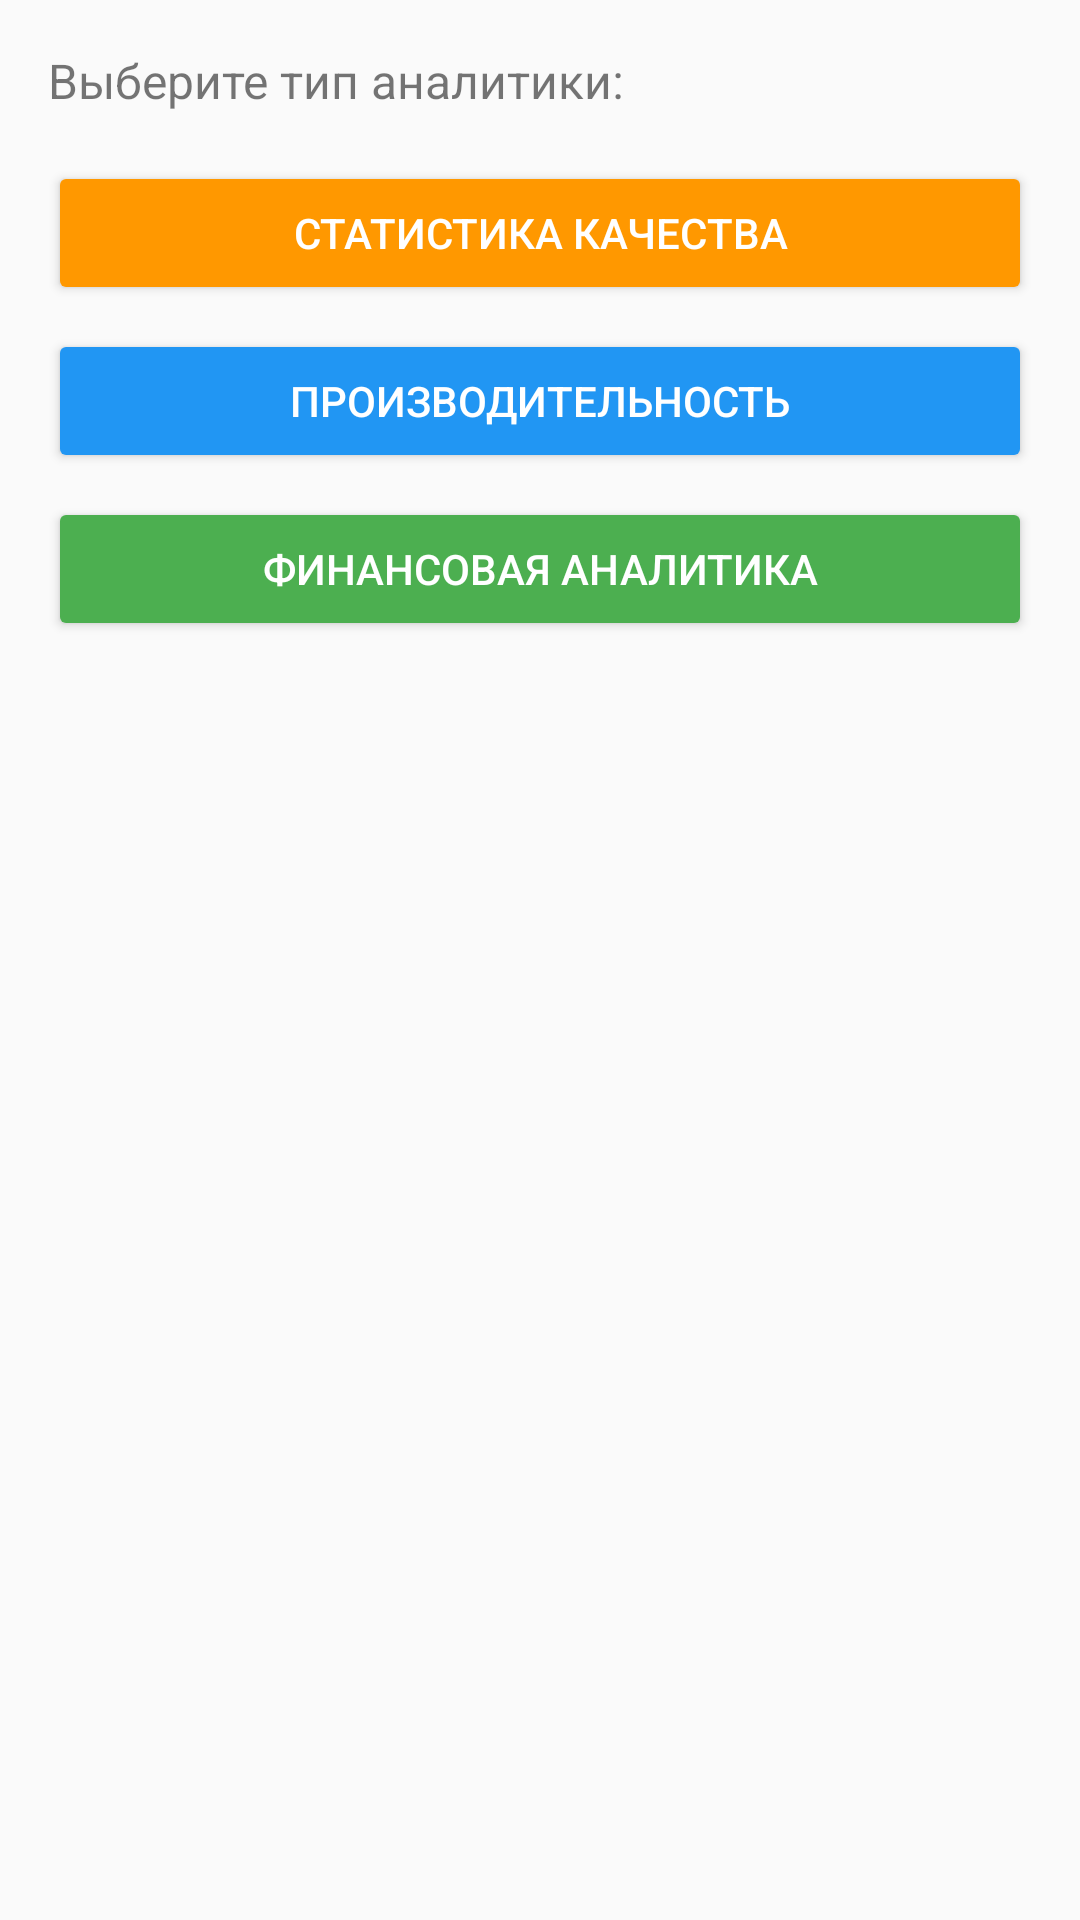

Android layout source for this screen:
<!-- AndroidManifest.xml: application theme Theme.AppCompat.Light.DarkActionBar -->
<!-- res/layout/dialog_analytics.xml -->
<?xml version="1.0" encoding="utf-8"?>
<LinearLayout xmlns:android="http://schemas.android.com/apk/res/android"
    android:layout_width="match_parent"
    android:layout_height="wrap_content"
    android:orientation="vertical"
    android:padding="16dp">

    <TextView
        android:layout_width="match_parent"
        android:layout_height="wrap_content"
        android:text="Выберите тип аналитики:"
        android:textSize="16sp"
        android:layout_marginBottom="16dp" />

    <Button
        android:id="@+id/btnQualityStats"
        android:layout_width="match_parent"
        android:layout_height="wrap_content"
        android:text="Статистика качества"
        android:backgroundTint="#FF9800"
        android:textColor="@android:color/white"
        android:layout_marginBottom="8dp" />

    <Button
        android:id="@+id/btnProductivityStats"
        android:layout_width="match_parent"
        android:layout_height="wrap_content"
        android:text="Производительность"
        android:backgroundTint="#2196F3"
        android:textColor="@android:color/white"
        android:layout_marginBottom="8dp" />

    <Button
        android:id="@+id/btnFinancialStats"
        android:layout_width="match_parent"
        android:layout_height="wrap_content"
        android:text="Финансовая аналитика"
        android:backgroundTint="#4CAF50"
        android:textColor="@android:color/white" />

</LinearLayout>
<!-- resources referenced by this layout -->
<resources>

</resources>
